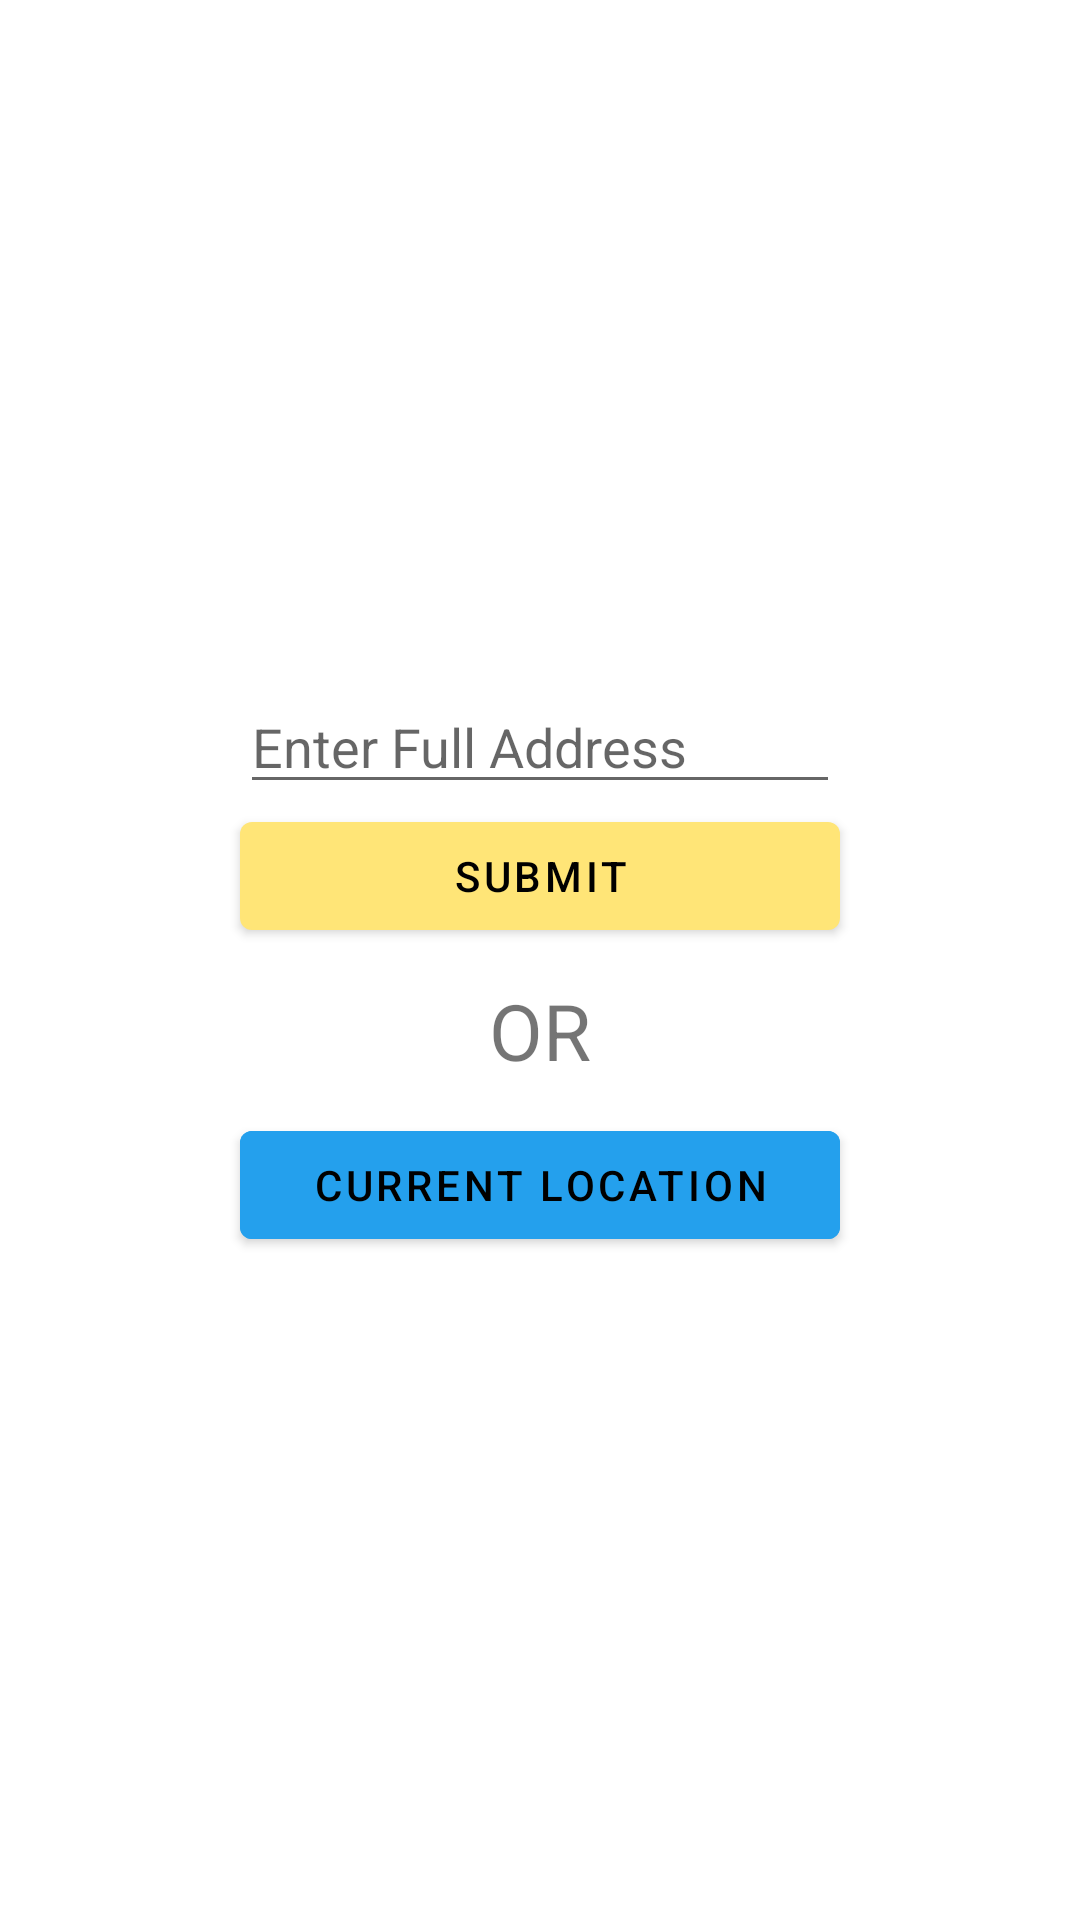

Android layout source for this screen:
<!-- AndroidManifest.xml: application theme Theme.CaseStudy -->
<!-- res/layout/address_choice_dialog.xml -->
<?xml version="1.0" encoding="utf-8"?>
<LinearLayout xmlns:android="http://schemas.android.com/apk/res/android"
    android:layout_width="300dp"
    android:layout_height="350dp"
    android:gravity="center"
    android:orientation="vertical">


    <ImageView
        android:id="@+id/CloseAddress"
        android:layout_width="30dp"
        android:layout_height="36dp"
        android:layout_gravity="right"
        android:layout_marginRight="5dp"
        android:layout_marginBottom="30dp"
        android:foregroundGravity="top"
        android:src="@drawable/ic_baseline_close"

        />

    <EditText
        android:id="@+id/LocationAddress"
        android:layout_width="200dp"
        android:layout_height="wrap_content"
        android:hint="Enter Full Address"
        android:textColor="@color/black"
        android:maxLines="5" />

    <com.google.android.material.button.MaterialButton
        android:id="@+id/SubmitAddressET"
        android:layout_width="200dp"
        android:layout_height="wrap_content"
        android:text="Submit"
        android:textColor="@color/black" />

    <TextView
        android:id="@+id/separatorTv"
        android:layout_width="wrap_content"
        android:layout_height="wrap_content"
        android:text="OR"
        android:textSize="26dp"
        android:padding="10dp" />


    <com.google.android.material.button.MaterialButton
        android:id="@+id/MapLocation"
        android:layout_width="200dp"
        android:layout_height="wrap_content"
        android:text="Current Location"
        android:textColor="@color/black"
        android:layout_marginBottom="60dp"
        android:backgroundTint="#24a0ed"

        />

</LinearLayout>
<!-- resources referenced by this layout -->
<resources>
  <color name="black">#FF000000</color>
  <style name="Theme.CaseStudy" parent="Theme.MaterialComponents.Light">
          
          <item name="colorPrimary">@color/darkYellow</item>
          <item name="colorPrimaryVariant">@color/darkYellow</item>
          <item name="colorOnPrimary">@color/white</item>
          
          <item name="colorSecondary">@color/lightYellow</item>
          <item name="colorSecondaryVariant">@color/teal_700</item>
          <item name="colorOnSecondary">@color/black</item>
          
          <item name="android:statusBarColor" tools:targetApi="l">?attr/colorPrimaryVariant</item>
          
      </style>
  <color name="darkYellow">#FFE577</color>
  <color name="white">#FFFFFFFF</color>
  <color name="lightYellow">#FFFCD6</color>
  <color name="teal_700">#FF018786</color>
</resources>
